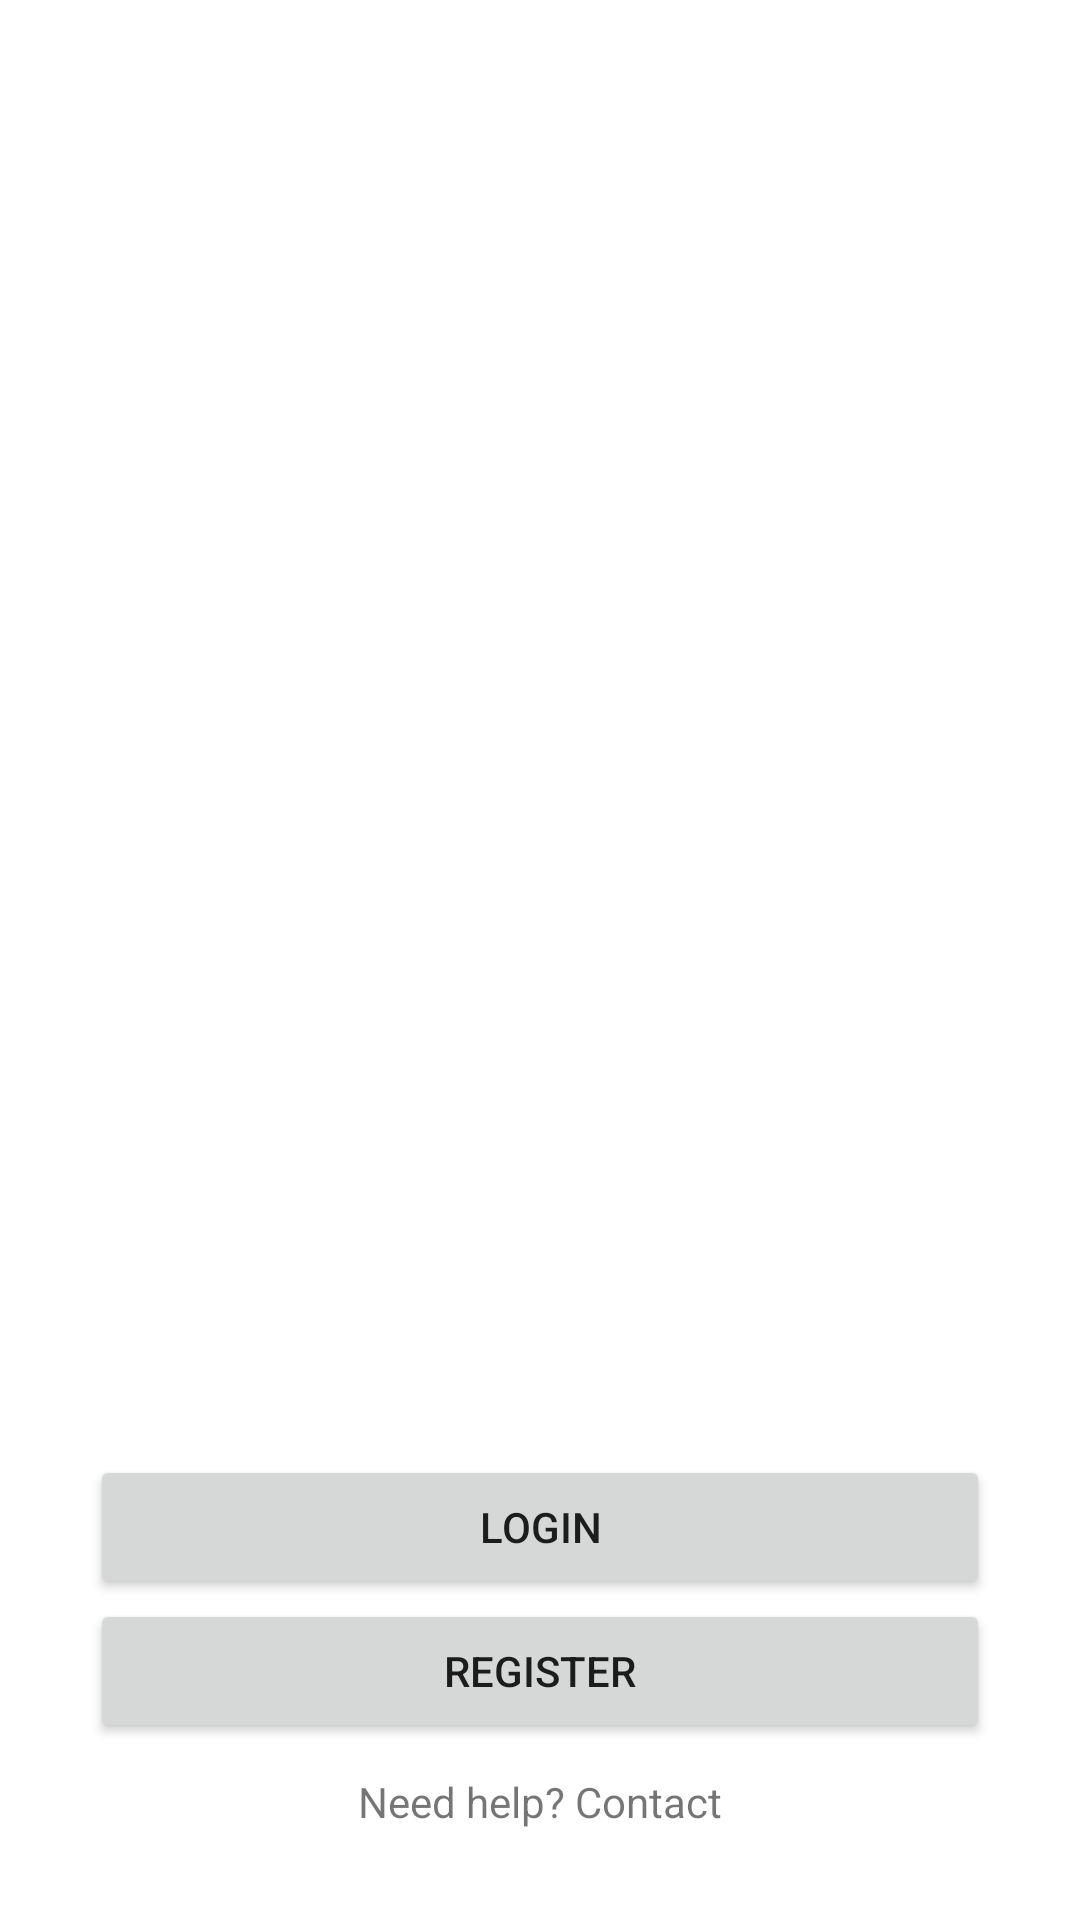

Android layout source for this screen:
<!-- AndroidManifest.xml: application theme Theme.AppLaunch -->
<!-- res/layout/fragment_onboarding.xml -->
<?xml version="1.0" encoding="utf-8"?>
<layout xmlns:android="http://schemas.android.com/apk/res/android"
    xmlns:tools="http://schemas.android.com/tools">

    <data>

    </data>

    <FrameLayout
        android:layout_width="match_parent"
        android:layout_height="match_parent"
        tools:context=".ui.LoginFragment">

        <LinearLayout
            android:layout_gravity="center"
            android:id="@+id/banner_layout"
            android:layout_marginBottom="100dp"
            android:layout_above="@+id/scene_root_layout"
            android:layout_marginHorizontal="20dp"
            android:layout_width="match_parent"
            android:layout_height="wrap_content"
            android:orientation="vertical">

        </LinearLayout>

        <LinearLayout
            android:padding="30dp"
            android:layout_gravity="bottom"
            android:gravity="bottom"
            android:layout_width="match_parent"
            android:layout_height="wrap_content"
            android:orientation="vertical">

            <Button
                android:layout_width="match_parent"
                android:layout_height="wrap_content"
                android:text="Login"
                android:id="@+id/btn_login" />

            <Button
                android:layout_width="match_parent"
                android:layout_height="wrap_content"
                android:text="Register"
                android:id="@+id/btn_register" />

            <TextView
                android:layout_marginTop="10dp"
                android:layout_width="match_parent"
                android:layout_height="wrap_content"
                android:id="@+id/tv_btn_help"
                android:text="Need help? Contact"
                android:gravity="center" />

        </LinearLayout>

    </FrameLayout>
</layout>
<!-- resources referenced by this layout -->
<resources>
  <style name="Theme.AppLaunch" parent="Theme.MaterialComponents.DayNight.NoActionBar">
          
          <item name="colorPrimary">@color/purple_500</item>
          <item name="colorPrimaryVariant">@color/purple_700</item>
          <item name="colorOnPrimary">@color/white</item>
          
          <item name="colorSecondary">@color/teal_200</item>
          <item name="colorSecondaryVariant">@color/teal_700</item>
          <item name="colorOnSecondary">@color/black</item>
          
          <item name="android:statusBarColor" tools:targetApi="l">?attr/colorPrimaryVariant</item>
          
      </style>
  <color name="purple_500">#FF6200EE</color>
  <color name="purple_700">#FF3700B3</color>
  <color name="white">#FFFFFFFF</color>
  <color name="teal_200">#FF03DAC5</color>
  <color name="teal_700">#FF018786</color>
  <color name="black">#FF000000</color>
</resources>
